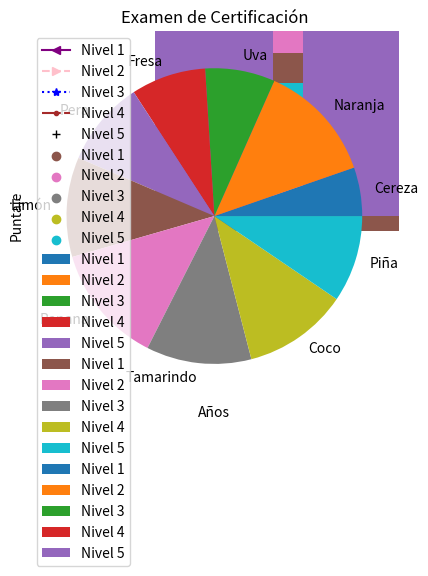

Reproduce this figure in Python.

import matplotlib.pyplot as plt
import numpy as np

# Gráfica de líneas simple
eje_x = ["A", "B", "C", "D", "E"]
eje_y_1 = [10, 20, 30, 40, 50]
eje_y_2 = [20, 30, 40, 50, 60]

plt.plot(eje_x, eje_y_1)
plt.plot(eje_x, eje_y_2)
plt.show()

# Datos para gráficos complejos
años = list(range(2011, 2021))
nivel_1 = np.random.rand(10) * 100
nivel_2 = np.random.rand(10) * 200 + 100
nivel_3 = np.random.rand(10) * 300 + 200
nivel_4 = np.random.rand(10) * 400 + 300
nivel_5 = np.random.rand(10) * 500 + 400

niveles = [nivel_1, nivel_2, nivel_3, nivel_4, nivel_5]
colores = ["purple", "pink", "blue", "brown", "black"]
marcadores = ["<", ">", "*", ".", "+"]
estilos = ["-", "--", ":", "-.", " "]

# Gráfico de líneas con variación de estilos
for i in range(5):
    plt.plot(
        años, niveles[i], label = f"Nivel {i + 1}", 
        color = colores[i], marker = marcadores[i], linestyle = estilos[i]
    )

plt.legend()
plt.title("Examen de Certificación")
plt.xlabel("Años")
plt.ylabel("Puntaje")
plt.yticks(np.arange(0, 1001, 50))
plt.grid()
plt.minorticks_on()
plt.show()

# Gráfico de barras verticales
x = np.arange(10)
offsets = [0.0, 0.2, 0.4, 0.6, 0.8]

for i in range(5):
    plt.bar(x + offsets[i], niveles[i], label = f"Nivel {i + 1}", width = 0.2)
plt.legend()
plt.show()

# Gráfico de barras horizontales
for i in range(5):
    plt.barh(x + offsets[i], niveles[i], label = f"Nivel {i + 1}", height = 0.2)
plt.legend()
plt.show()

# Gráfico de barras apiladas
plt.bar(x, nivel_5, label = "Nivel 1", bottom = nivel_2 + nivel_3 + nivel_4 + nivel_5)
plt.bar(x, nivel_4, label = "Nivel 2", bottom = nivel_3 + nivel_4 + nivel_5)
plt.bar(x, nivel_3, label = "Nivel 3", bottom = nivel_4 + nivel_5)
plt.bar(x, nivel_2, label = "Nivel 4", bottom = nivel_5)
plt.bar(x, nivel_1, label = "Nivel 5")
plt.legend()
plt.show()

# Gráfico de dispersión
for i in range(5):
    plt.scatter(x, niveles[i], label = f"Nivel {i + 1}")
plt.legend()
plt.show()

# Gráfico circular (pastel)
plt.pie(
    nivel_1, 
    labels = ["Cereza", "Naranja", "Uva", "Fresa", "Pera", "Limón", 
    "Banana", "Tamarindo", "Coco", "Piña"]
)
plt.show()